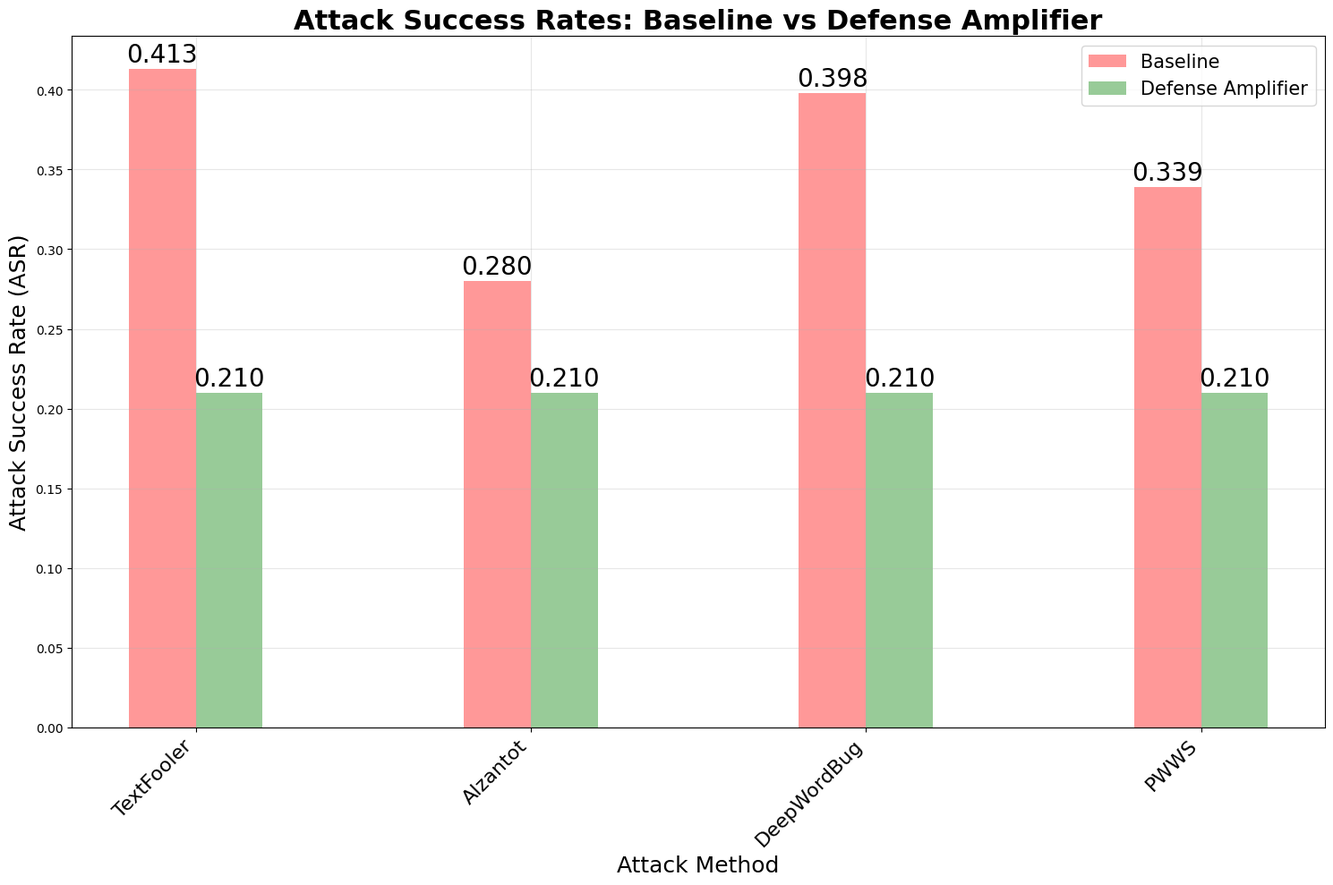

Source code (Python):
"""
Visualization utilities for adversarial attack evaluation results.
"""

import matplotlib
matplotlib.use('Agg')
import matplotlib.pyplot as plt
import numpy as np
from pathlib import Path
from typing import List, Dict, Optional, Tuple
import warnings

warnings.filterwarnings('ignore', category=UserWarning)


class AttackVisualizationUtils:
    """Utility class for generating attack evaluation visualizations."""

    def __init__(self, style: str = 'default', figsize: Tuple[int, int] = (15, 10)):
        """
        Initialize visualization utilities.
        
        Args:
            style: Matplotlib style to use
            figsize: Default figure size
        """
        try:
            plt.style.use(style)
        except:
            plt.style.use('default')
        self.default_figsize = figsize
        self.colors = {
            'baseline': '#ff7f7f',
            'amplifier': '#7fbf7f',
            'textfooler': '#ff7f7f',
            'alzantot': '#7fbf7f',
            'deepwordbug': '#7f7fff',
            'pwws': '#ffbf7f'
        }
        self.results_data = AttackVisualizationUtils._load_default_results_data()

    def generate_report_plots(self,
                              output_dir: str = "plots",
                              show: bool = False) -> Dict[str, plt.Figure]:
        """
        Generate report standard plots from results data.

        Args:
            output_dir: Directory to save plots
            show: Whether to display plots

        Returns:
            Dictionary of plot names to Figure objects
        """
        output_path = Path(output_dir)
        output_path.mkdir(exist_ok=True)
        plot_figures = {}

        print(f"Generating plots in directory: {output_path}")
        plot_figures['asr_comparison'] = self.plot_asr_comparison(
            self.results_data['attack_methods'],
            self.results_data['baseline_asr'],
            self.results_data['amplifier_asr'],
            save_path=str(output_path / 'asr_comparison.png'),
            show=show
        )

        return plot_figures

    def plot_asr_comparison(self,
                            attack_methods: List[str],
                            baseline_asr: List[float],
                            amplifier_asr: List[float],
                            save_path: Optional[str] = None,
                            show: bool = False) -> plt.Figure:
        """
        Create ASR comparison plot between baseline and defense amplifier.
        
        Args:
            attack_methods: List of attack method names
            baseline_asr: List of baseline ASR values
            amplifier_asr: List of amplifier ASR values
            save_path: Path to save the plot (optional)
            show: Whether to display the plot
            
        Returns:
            matplotlib Figure object
        """
        fig, ax = plt.subplots(1, 1, figsize=self.default_figsize, constrained_layout=True)

        x = np.arange(len(attack_methods))
        width = 0.2

        bars1 = ax.bar(x - width / 2, baseline_asr, width,
                       label='Baseline', color=self.colors['baseline'], alpha=0.8)
        bars2 = ax.bar(x + width / 2, amplifier_asr, width,
                       label='Defense Amplifier', color=self.colors['amplifier'], alpha=0.8)

        ax.set_xlabel('Attack Method', fontsize=18)
        ax.set_ylabel('Attack Success Rate (ASR)', fontsize=18)
        ax.set_title('Attack Success Rates: Baseline vs Defense Amplifier', fontsize=22, fontweight='bold')
        ax.set_xticks(x)
        ax.set_xticklabels(attack_methods, rotation=45, ha='right', fontsize=16)
        ax.legend(fontsize=15)
        ax.grid(True, alpha=0.3)

        AttackVisualizationUtils._add_bar_labels(bars1, ax, format_str='{:.3f}')
        AttackVisualizationUtils._add_bar_labels(bars2, ax, format_str='{:.3f}')

        plt.tight_layout()

        if save_path:
            plt.savefig(save_path, dpi=300, bbox_inches='tight')
            print(f"ASR comparison plot saved to: {save_path}")

        if show:
            try:
                plt.show()
            except (AttributeError, Exception) as e:
                print(f"Display not available (running in non-interactive environment): {e}")
                print("Plot generated successfully - check saved file if save_path was provided.")

        return fig

    @staticmethod
    def _add_bar_labels(bars, ax, format_str: str = '{:.2f}', offset: float = 0.001):
        """Add value labels on top of bars."""
        for bar in bars:
            height = bar.get_height()
            ax.text(bar.get_x() + bar.get_width() / 2., height + offset,
                    format_str.format(height), ha='center', va='bottom', fontsize=20)

    @staticmethod
    def _load_default_results_data() -> Dict:
        """Load the default experimental results data."""
        return {
            'attack_methods': ['TextFooler', 'Alzantot', 'DeepWordBug', 'PWWS'],
            'baseline_asr': [0.413, 0.280, 0.398, 0.339],
            'amplifier_asr': [0.210, 0.210, 0.210, 0.210],
            'baseline_times': [13.69, 8.36, 14.38, 14.14],
            'amplifier_times': [76.87, 25.28, 70.90, 108.54],
            'successful_attacks': [96, 33, 89, 61]
        }


if __name__ == "__main__":
    print("Generating plots...")
    viz = AttackVisualizationUtils()

    figures = viz.generate_report_plots(show=False)
    print(f"Generated {len(figures)} plots successfully!")
    print("Files created in 'plots/' directory:")
    for plot_name in figures.keys():
        print(f"  - {plot_name}.png")
